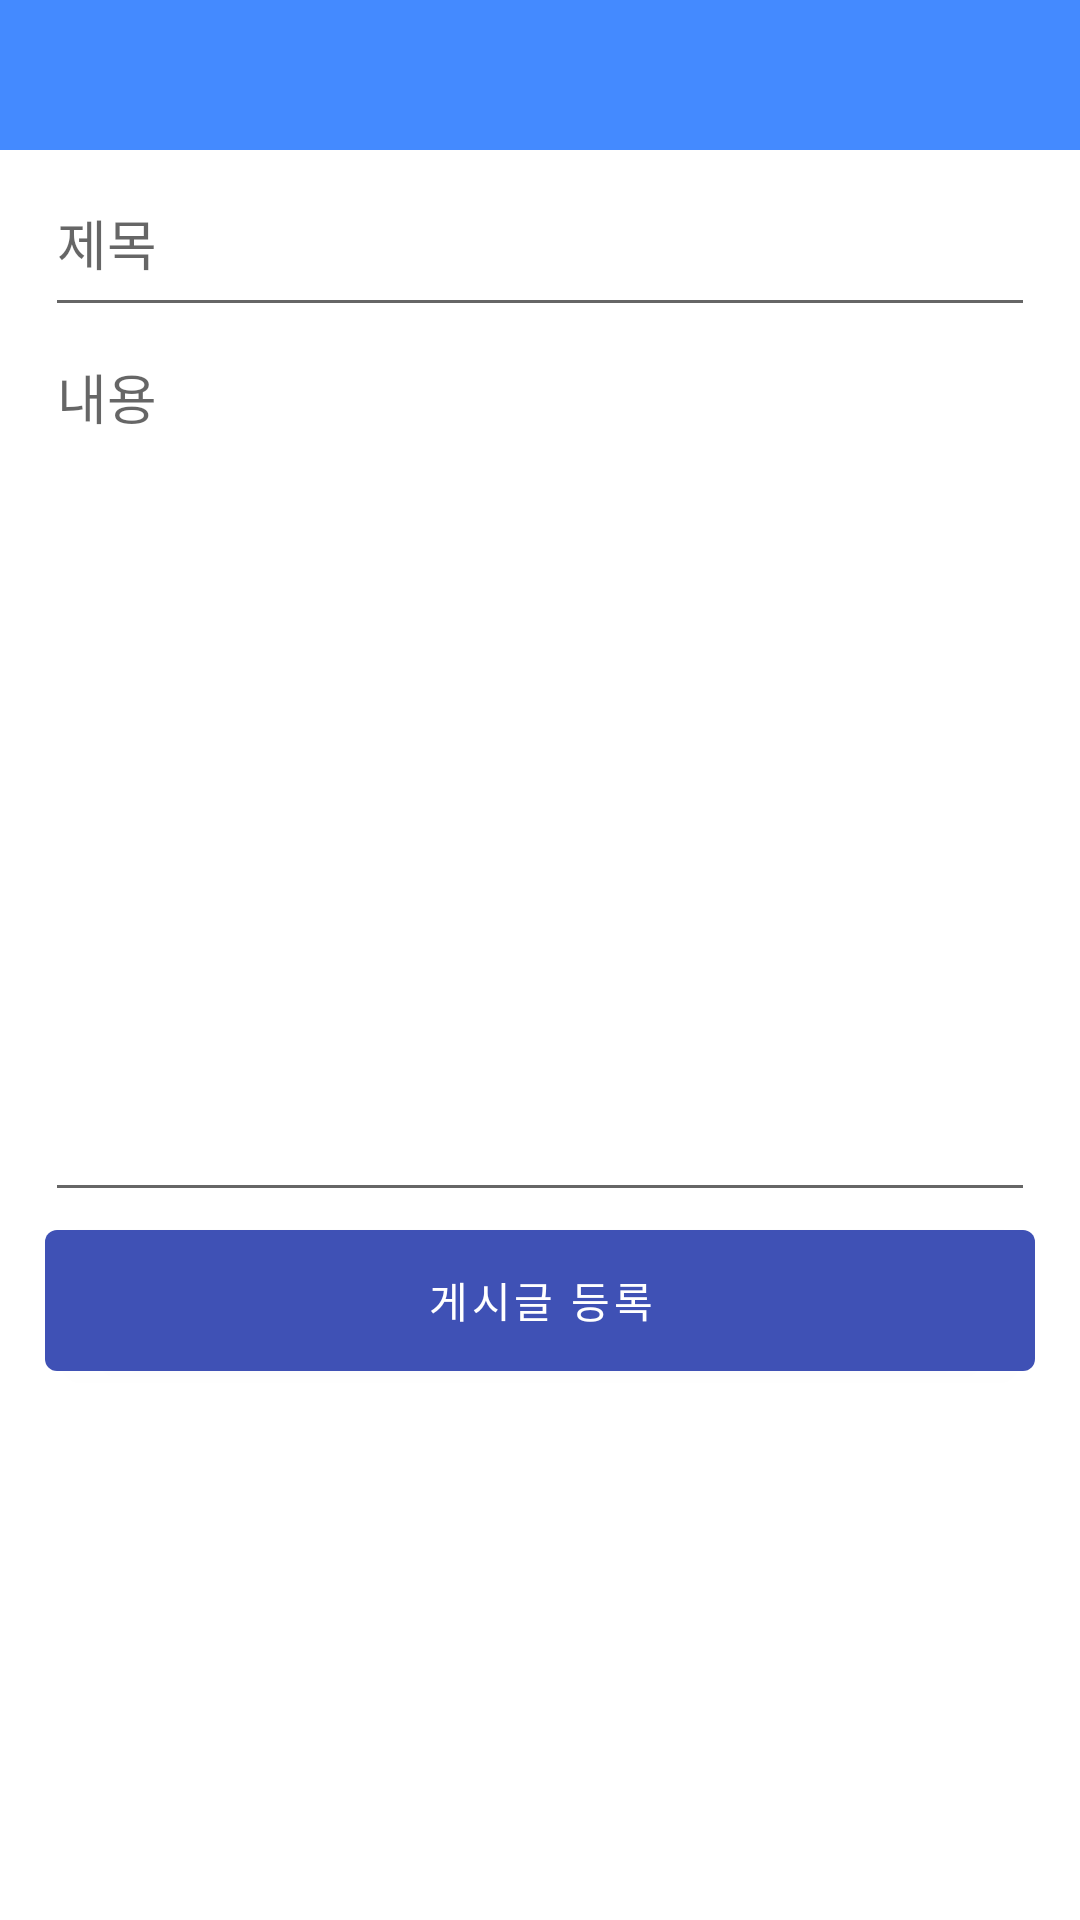

Reconstruct the res/layout file that produces this screen, plus the resources it refers to.
<!-- AndroidManifest.xml: application theme Theme.MaterialComponents.Light.NoActionBar -->
<!-- res/layout/post_create_fragment.xml -->
<?xml version="1.0" encoding="utf-8"?>
<androidx.constraintlayout.widget.ConstraintLayout xmlns:android="http://schemas.android.com/apk/res/android"
    xmlns:app="http://schemas.android.com/apk/res-auto"
    xmlns:tools="http://schemas.android.com/tools"
    android:layout_width="match_parent"
    android:layout_height="match_parent"
    android:background="@color/white"
    tools:context=".presentation.community.create.PostCreateFragment">

    <LinearLayout
        android:id="@+id/linearLayout3"
        android:layout_width="match_parent"
        android:layout_height="wrap_content"
        android:background="#448AFF"
        android:orientation="horizontal"
        app:layout_constraintEnd_toEndOf="parent"
        app:layout_constraintStart_toStartOf="parent"
        app:layout_constraintTop_toTopOf="parent">

        <ImageButton
            android:id="@+id/postCreateBackButton"
            android:layout_width="wrap_content"
            android:layout_height="match_parent"
            android:background="#00FFFFFF"
            android:minWidth="48dp"
            android:minHeight="50dp"
            android:src="@drawable/back_button"
            app:tint="@color/white"
            tools:ignore="SpeakableTextPresentCheck" />
    </LinearLayout>

    <LinearLayout
        android:id="@+id/linearLayout4"
        android:layout_width="0dp"
        android:layout_height="0dp"
        android:layout_marginStart="15dp"
        android:layout_marginLeft="15dp"
        android:layout_marginEnd="15dp"
        android:layout_marginRight="15dp"
        android:orientation="vertical"
        android:weightSum="10"
        app:layout_constraintBottom_toBottomOf="parent"
        app:layout_constraintEnd_toEndOf="parent"
        app:layout_constraintStart_toStartOf="parent"
        app:layout_constraintTop_toBottomOf="@id/linearLayout3">

        <EditText
            android:id="@+id/editTextPostTitle"
            android:layout_width="match_parent"
            android:layout_height="0dp"
            android:layout_weight="1"
            android:ems="10"
            android:hint="제목"
            android:inputType="textPersonName"
            android:minHeight="48dp" />

        <EditText
            android:id="@+id/editTextPostContent"
            android:layout_width="match_parent"
            android:layout_height="0dp"
            android:layout_weight="5"
            android:ems="10"
            android:gravity="start|top"
            android:hint="내용"
            android:inputType="textMultiLine" />

        <com.google.android.material.button.MaterialButton
            android:id="@+id/createPostButton"
            android:layout_width="match_parent"
            android:layout_height="0dp"
            android:layout_gravity="center"
            android:layout_weight="1"
            android:fontFamily="@font/comfortaa_bold"
            android:text="게시글 등록"
            android:textColor="@color/white"
            android:textSize="14sp"
            app:backgroundTint="#3F51B5" />
    </LinearLayout>

</androidx.constraintlayout.widget.ConstraintLayout>
<!-- resources referenced by this layout -->
<resources>

  <!-- not gathered from this repository: default colours our renderer supplied (Android Studio template values) -->
  <color name="white">#FFFFFFFF</color>
</resources>
